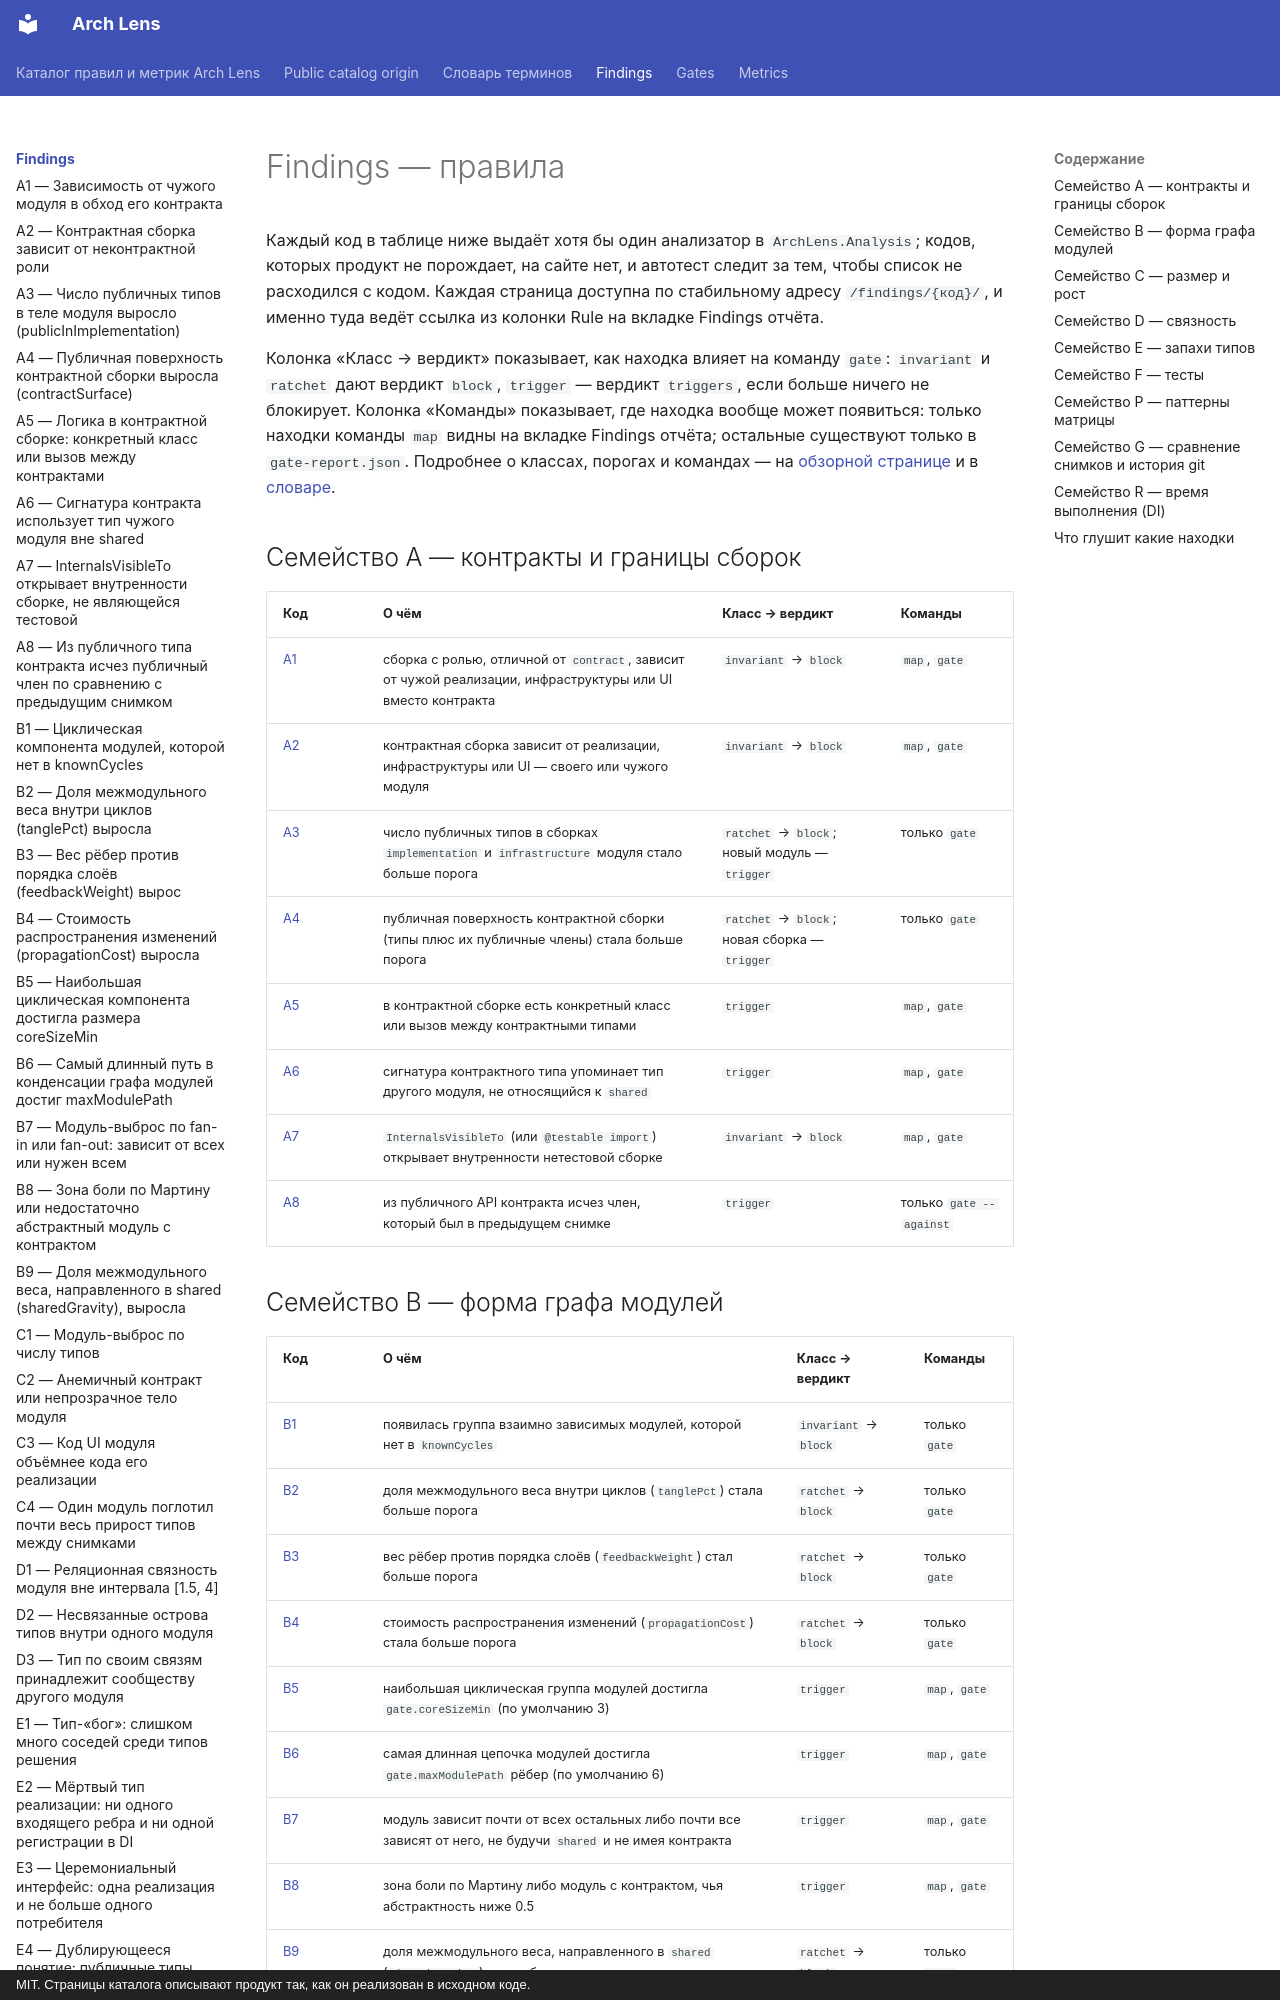

repository: dkharevichinn/arch-lens-docs · page: findings/index.html · generator: mkdocs · copyright: MIT. Страницы каталога описывают продукт так, как он реализован в исходном коде.

# Findings — правила

Каждый код в таблице ниже выдаёт хотя бы один анализатор в `ArchLens.Analysis`; кодов, которых продукт не порождает, на сайте нет, и автотест следит за тем, чтобы список не расходился с кодом. Каждая страница доступна по стабильному адресу `/findings/{код}/`, и именно туда ведёт ссылка из колонки Rule на вкладке Findings отчёта.

Колонка «Класс → вердикт» показывает, как находка влияет на команду `gate`: `invariant` и `ratchet` дают вердикт `block`, `trigger` — вердикт `triggers`, если больше ничего не блокирует. Колонка «Команды» показывает, где находка вообще может появиться: только находки команды `map` видны на вкладке Findings отчёта; остальные существуют только в `gate-report.json`. Подробнее о классах, порогах и командах — на [обзорной странице](../index.md) и в [словаре](../glossary.md).

## Семейство A — контракты и границы сборок

| Код | О чём | Класс → вердикт | Команды |
|---|---|---|---|
| [A1](A1.md) | сборка с ролью, отличной от `contract`, зависит от чужой реализации, инфраструктуры или UI вместо контракта | `invariant` → `block` | `map`, `gate` |
| [A2](A2.md) | контрактная сборка зависит от реализации, инфраструктуры или UI — своего или чужого модуля | `invariant` → `block` | `map`, `gate` |
| [A3](A3.md) | число публичных типов в сборках `implementation` и `infrastructure` модуля стало больше порога | `ratchet` → `block`; новый модуль — `trigger` | только `gate` |
| [A4](A4.md) | публичная поверхность контрактной сборки (типы плюс их публичные члены) стала больше порога | `ratchet` → `block`; новая сборка — `trigger` | только `gate` |
| [A5](A5.md) | в контрактной сборке есть конкретный класс или вызов между контрактными типами | `trigger` | `map`, `gate` |
| [A6](A6.md) | сигнатура контрактного типа упоминает тип другого модуля, не относящийся к `shared` | `trigger` | `map`, `gate` |
| [A7](A7.md) | `InternalsVisibleTo` (или `@testable import`) открывает внутренности нетестовой сборке | `invariant` → `block` | `map`, `gate` |
| [A8](A8.md) | из публичного API контракта исчез член, который был в предыдущем снимке | `trigger` | только `gate --against` |
